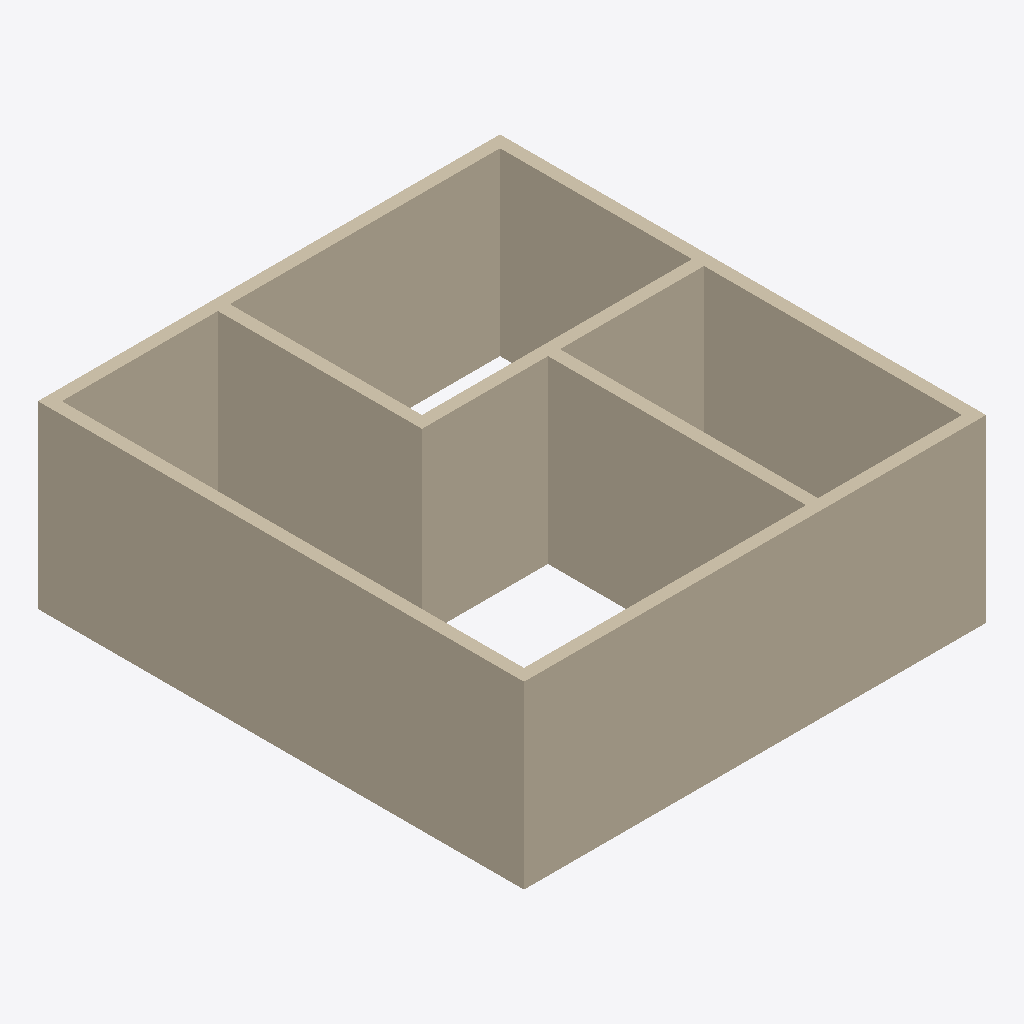
Isometric view of an IFC building model (IFC-SPF (STEP), schema IFC4X3, length unit millimetre), seen from the south-west, elements coloured by IFC class: 7 walls (beige).
Extent 7.7 m × 8.1 m × 3.0 m (x, y, z). Storeys (2): L1 at 0.00 m; L2 at 3.00 m. Elements (7): 7 IfcWall.

HEADER;
FILE_DESCRIPTION(('ViewDefinition [CoordinationView]','RevitIdentifiers [ContentGUID: cbb0ae2e-6350-4225-8ca4-af668662c38d, VersionGUID: 164eef6c-a1e4-4189-a7a9-f79658c5e09c, NumberOfSaves: 25]','CoordinateReference [CoordinateBase: Shared Coordinates]'),'2;1');
FILE_NAME('01_02_018.ifc','2026-01-07T17:08:11+01:00',(''),(''),'ODA SDAI 24.6','Autodesk Revit 24.3.30.11 (ENU) - IFC 24.3.30.11','');
FILE_SCHEMA(('IFC4X3'));
ENDSEC;
DATA;
#27=IFCPROJECT('3BiAukOr129OoahsPvdJnz',#18,'Project Number',$,$,'Project Name','Project Status',(#22),#333);
#42=IFCSITE('3BiAukOr129OoahsPvdJn$',#18,'Default',$,$,#41,$,$,.ELEMENT.,(42,21,31,401672),(-71,-3,-24,-345703),0.0,$,$);
#32=IFCBUILDING('3BiAukOr129OoahsPvdJny',#18,'Building Name',$,$,#30,$,'Building Name',.ELEMENT.,$,$,#31);
#35=IFCBUILDINGSTOREY('2JF4e6axWHqu3u0C1FZlmi',#18,'L1',$,'Level:8mm Head',#34,$,'L1',.ELEMENT.,0.0);
#39=IFCBUILDINGSTOREY('1ZGO8hrFCHqw0v0026FpFv',#18,'L2',$,'Level:8mm Head',#38,$,'L2',.ELEMENT.,3000.0);
#135=IFCWALL('3Vyqk8cSj8TOuAk6zHUwAt',#18,'Basic Wall:Generic - 200mm:1602350',$,'Basic Wall:Generic - 200mm',#120,#134,'1602350',.NOTDEFINED.);
#171=IFCWALL('3Vyqk8cSj8TOuAk6zHUwAc',#18,'Basic Wall:Generic - 200mm:1602367',$,'Basic Wall:Generic - 200mm',#159,#170,'1602367',.NOTDEFINED.);
#237=IFCWALL('3Vyqk8cSj8TOuAk6zHUwMJ',#18,'Basic Wall:Generic - 200mm:1602570',$,'Basic Wall:Generic - 200mm',#225,#236,'1602570',.NOTDEFINED.);
#259=IFCWALL('3Vyqk8cSj8TOuAk6zHUwNQ',#18,'Basic Wall:Generic - 200mm:1602627',$,'Basic Wall:Generic - 200mm',#247,#258,'1602627',.NOTDEFINED.);
#215=IFCWALL('3Vyqk8cSj8TOuAk6zHUw89',#18,'Basic Wall:Generic - 200mm:1602448',$,'Basic Wall:Generic - 200mm',#203,#214,'1602448',.NOTDEFINED.);
#193=IFCWALL('3Vyqk8cSj8TOuAk6zHUwBs',#18,'Basic Wall:Generic - 200mm:1602415',$,'Basic Wall:Generic - 200mm',#181,#192,'1602415',.NOTDEFINED.);
#281=IFCWALL('3Vyqk8cSj8TOuAk6zHUwIV',#18,'Basic Wall:Generic - 200mm:1602822',$,'Basic Wall:Generic - 200mm',#269,#280,'1602822',.NOTDEFINED.);
ENDSEC;
